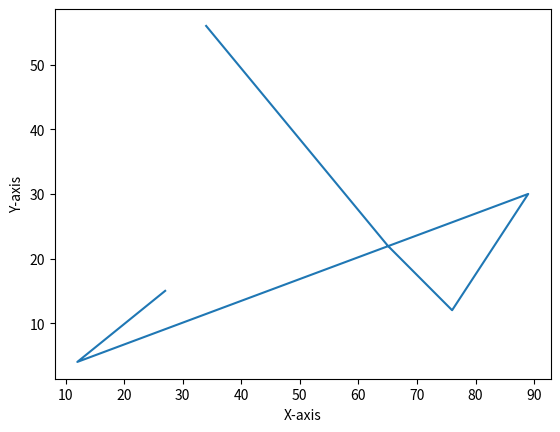

Python code for this plot:
import matplotlib.pyplot as plt
import pandas as pd
import numpy as np

x = [34,65,76,89,12,27]
y = [56,22,12,30,4,15]

plt.xlabel("X-axis")
plt.ylabel("Y-axis")

plt.plot(x,y)
plt.show()